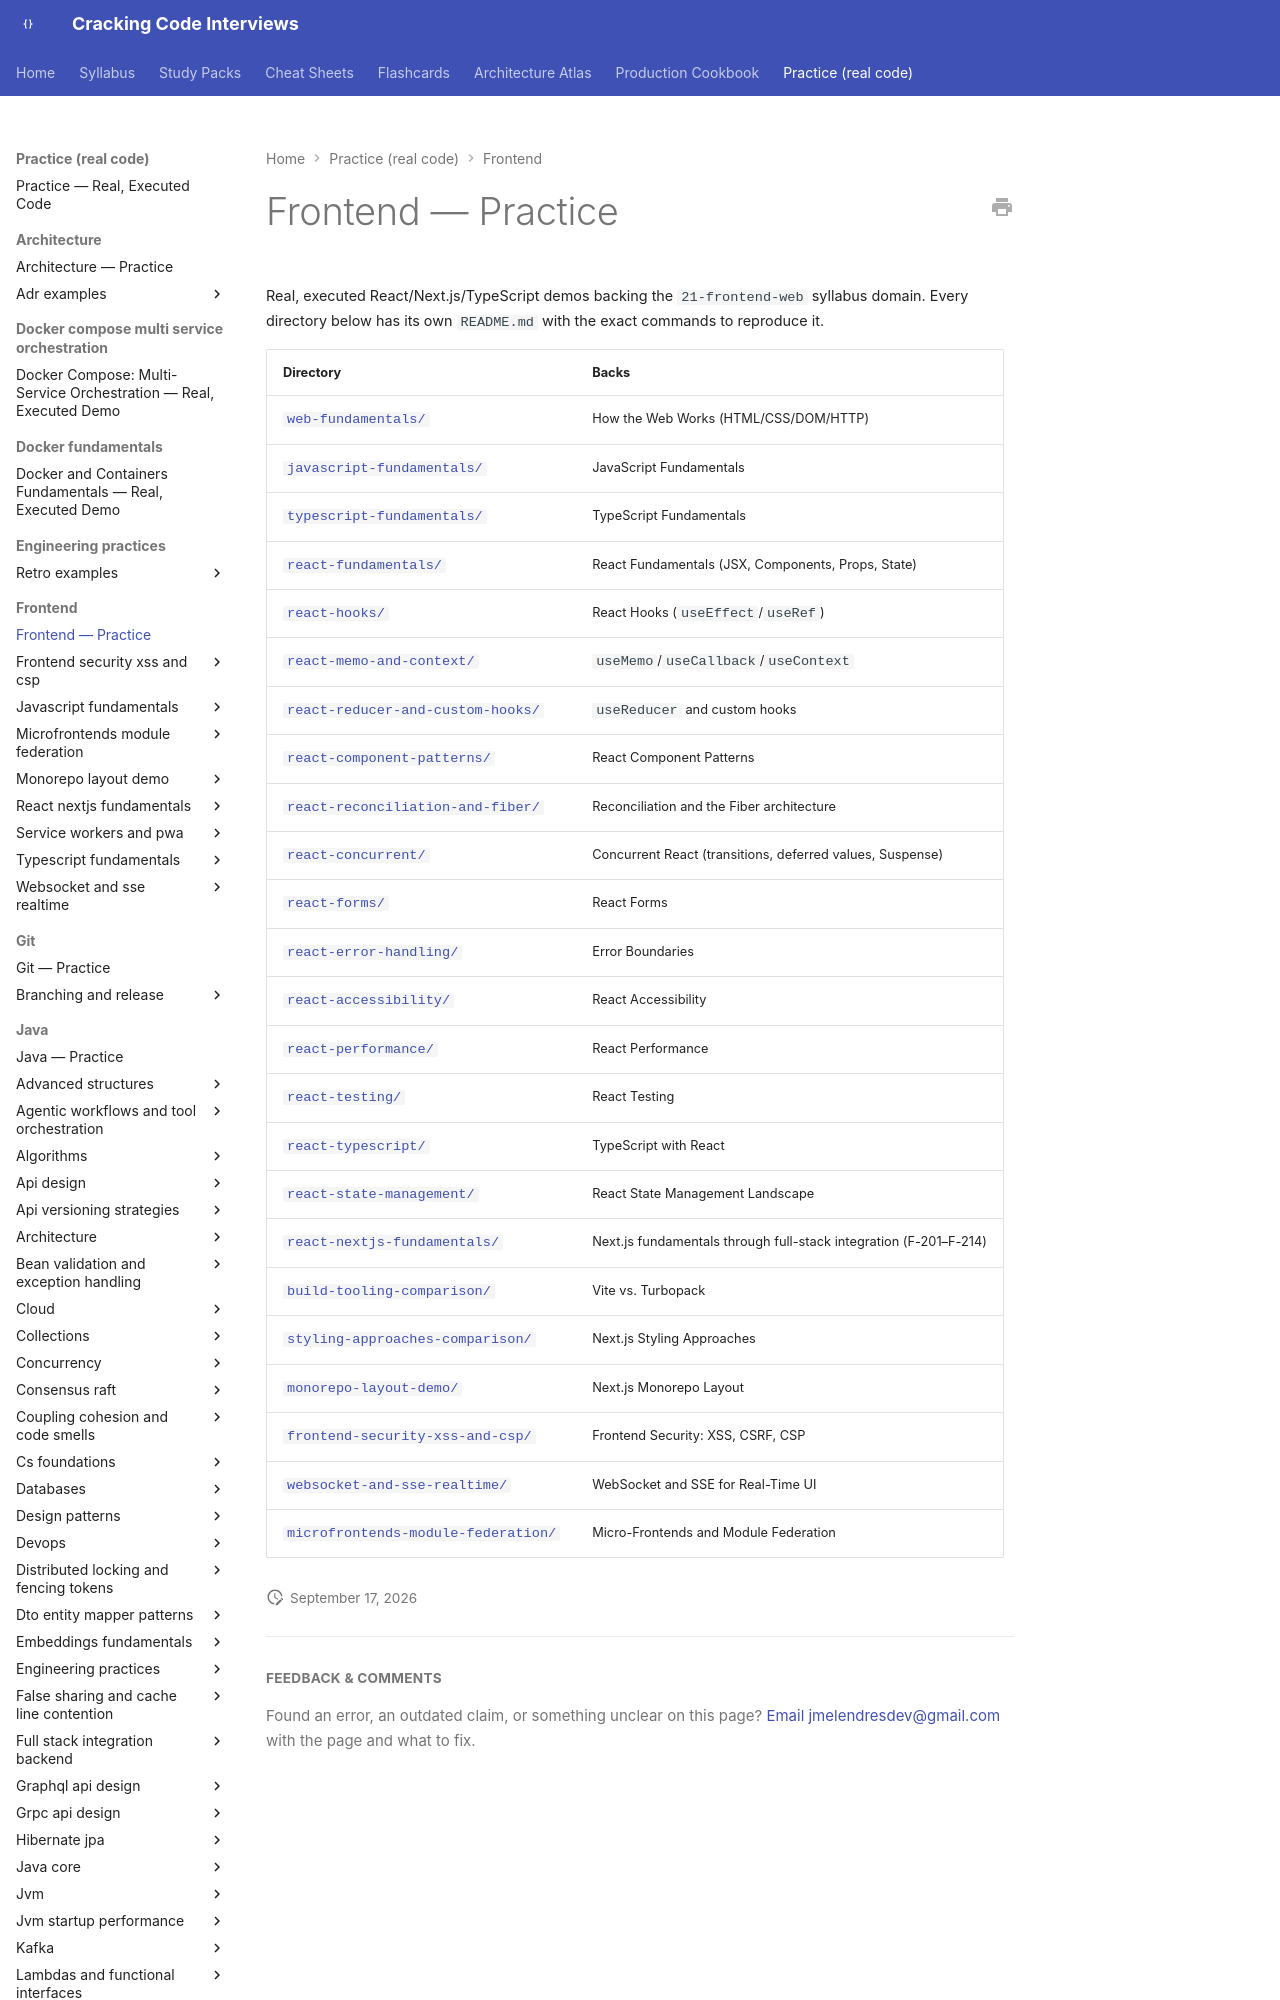

repository: JuanMelendres/cracking-code-interviews · page: practice/frontend/index.html · generator: mkdocs

# Frontend — Practice

Real, executed React/Next.js/TypeScript demos backing the `21-frontend-web` syllabus domain. Every directory below has its own `README.md` with the exact commands to reproduce it.
